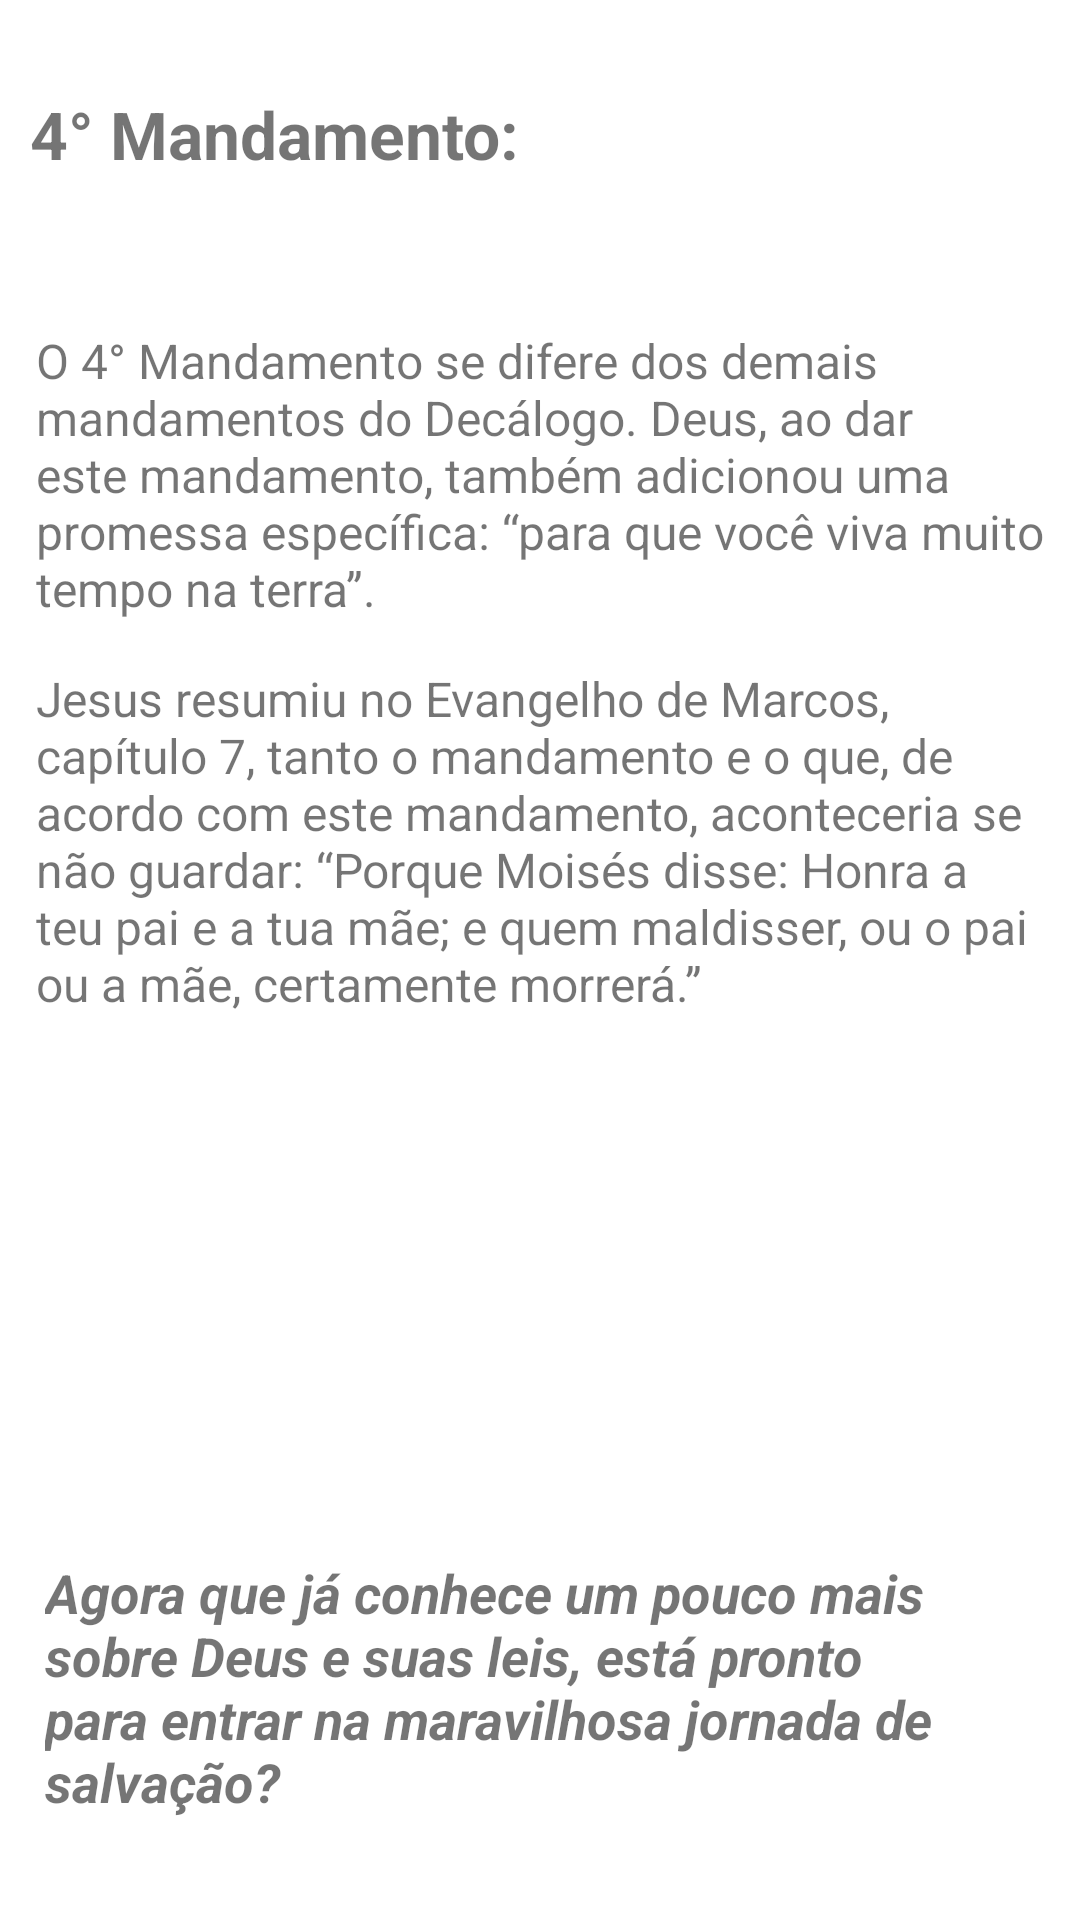

Write the Android layout XML for this screen, with the resource values it uses.
<!-- AndroidManifest.xml: application theme Theme.Os10Mandamentos -->
<!-- res/layout/activity_tela4_mandamento.xml -->
<?xml version="1.0" encoding="utf-8"?>
<LinearLayout xmlns:android="http://schemas.android.com/apk/res/android"
    xmlns:app="http://schemas.android.com/apk/res-auto"
    xmlns:tools="http://schemas.android.com/tools"
    android:layout_width="match_parent"
    android:layout_height="match_parent"
    android:orientation="vertical"
    tools:context=".Tela3Mandamento"
    android:background = "@drawable/meufundo">


    <TextView
        android:layout_marginTop="30dp"
        android:layout_marginLeft="10dp"
        android:id="@+id/textView"
        android:layout_width="match_parent"
        android:layout_height="wrap_content"
        android:textStyle="bold"
        android:textSize="22sp"
        android:text="@string/texto_titulo_4M"/>

    <TextView
        android:id="@+id/textView3"
        android:layout_width="match_parent"
        android:layout_height="wrap_content"
        android:layout_marginHorizontal="12dp"
        android:layout_marginTop="50dp"
        android:text="@string/texto_1P4M"
        android:textSize="16dp" />

    <TextView
        android:layout_marginHorizontal="12dp"
        android:layout_marginTop="15dp"
        android:id="@+id/textView4"
        android:layout_width="match_parent"
        android:layout_height="wrap_content"
        android:textSize="16dp"
        android:text="@string/Texto_2P_4M"/>


    <TextView
        android:id="@+id/textView5"
        android:textStyle="bold|italic"
        android:layout_marginTop="180dp"
        android:layout_marginHorizontal="15dp"
        android:textSize="18sp"
        android:layout_width="match_parent"
        android:layout_height="wrap_content"
        android:text="@string/texto_pergunta2M" />

        <LinearLayout
            android:layout_width="match_parent"
            android:layout_height="match_parent"
            android:orientation="horizontal">

            <Button
                android:id="@+id/btnFechar4"
                android:layout_marginTop="80dp"
                android:layout_marginHorizontal="8dp"
                android:layout_width="wrap_content"
                android:layout_height="wrap_content"
                android:layout_weight="1
    "
                android:layout_gravity="left|bottom"
                android:text="@string/texto_nao_2M" />

            <Button
                android:id="@+id/btnSeguir4"
                android:layout_marginTop="80dp"
                android:layout_marginHorizontal="8dp"
                android:layout_weight="1"
                android:layout_width="wrap_content"
                android:layout_height="wrap_content"
                android:layout_gravity="right|bottom"
                android:text="@string/texto_sim_2M" />

        </LinearLayout>
</LinearLayout>
<!-- resources referenced by this layout -->
<resources>
  <string name="Texto_2P_4M">Jesus resumiu no Evangelho de Marcos, capítulo 7, tanto o mandamento e o que, de acordo com este mandamento, aconteceria se não guardar: “Porque Moisés disse: Honra a teu pai e a tua mãe; e quem maldisser, ou o pai ou a mãe, certamente morrerá.”</string>
  <string name="texto_1P4M">O 4° Mandamento se difere dos demais mandamentos do Decálogo. Deus, ao dar este mandamento, também adicionou uma promessa específica: “para que você viva muito tempo na terra”.</string>
  <string name="texto_nao_2M">Não</string>
  <string name="texto_pergunta2M">Agora que já conhece um pouco mais sobre Deus e suas leis, está pronto para entrar na maravilhosa jornada de salvação?</string>
  <string name="texto_sim_2M">Sim</string>
  <string name="texto_titulo_4M">4° Mandamento:</string>
  <style name="Theme.Os10Mandamentos" parent="Theme.MaterialComponents.DayNight.DarkActionBar">
          
          <item name="colorPrimary">@color/purple_500</item>
          <item name="colorPrimaryVariant">@color/purple_700</item>
          <item name="colorOnPrimary">@color/white</item>
          
          <item name="colorSecondary">@color/teal_200</item>
          <item name="colorSecondaryVariant">@color/teal_700</item>
          <item name="colorOnSecondary">@color/black</item>
          
          <item name="android:statusBarColor" tools:targetApi="l">?attr/colorPrimaryVariant</item>
          
      </style>
  <color name="purple_500">#FF6200EE</color>
  <color name="purple_700">#FF3700B3</color>
  <color name="white">#FFFFFFFF</color>
  <color name="teal_200">#FF03DAC5</color>
  <color name="teal_700">#FF018786</color>
  <color name="black">#FF000000</color>
</resources>
